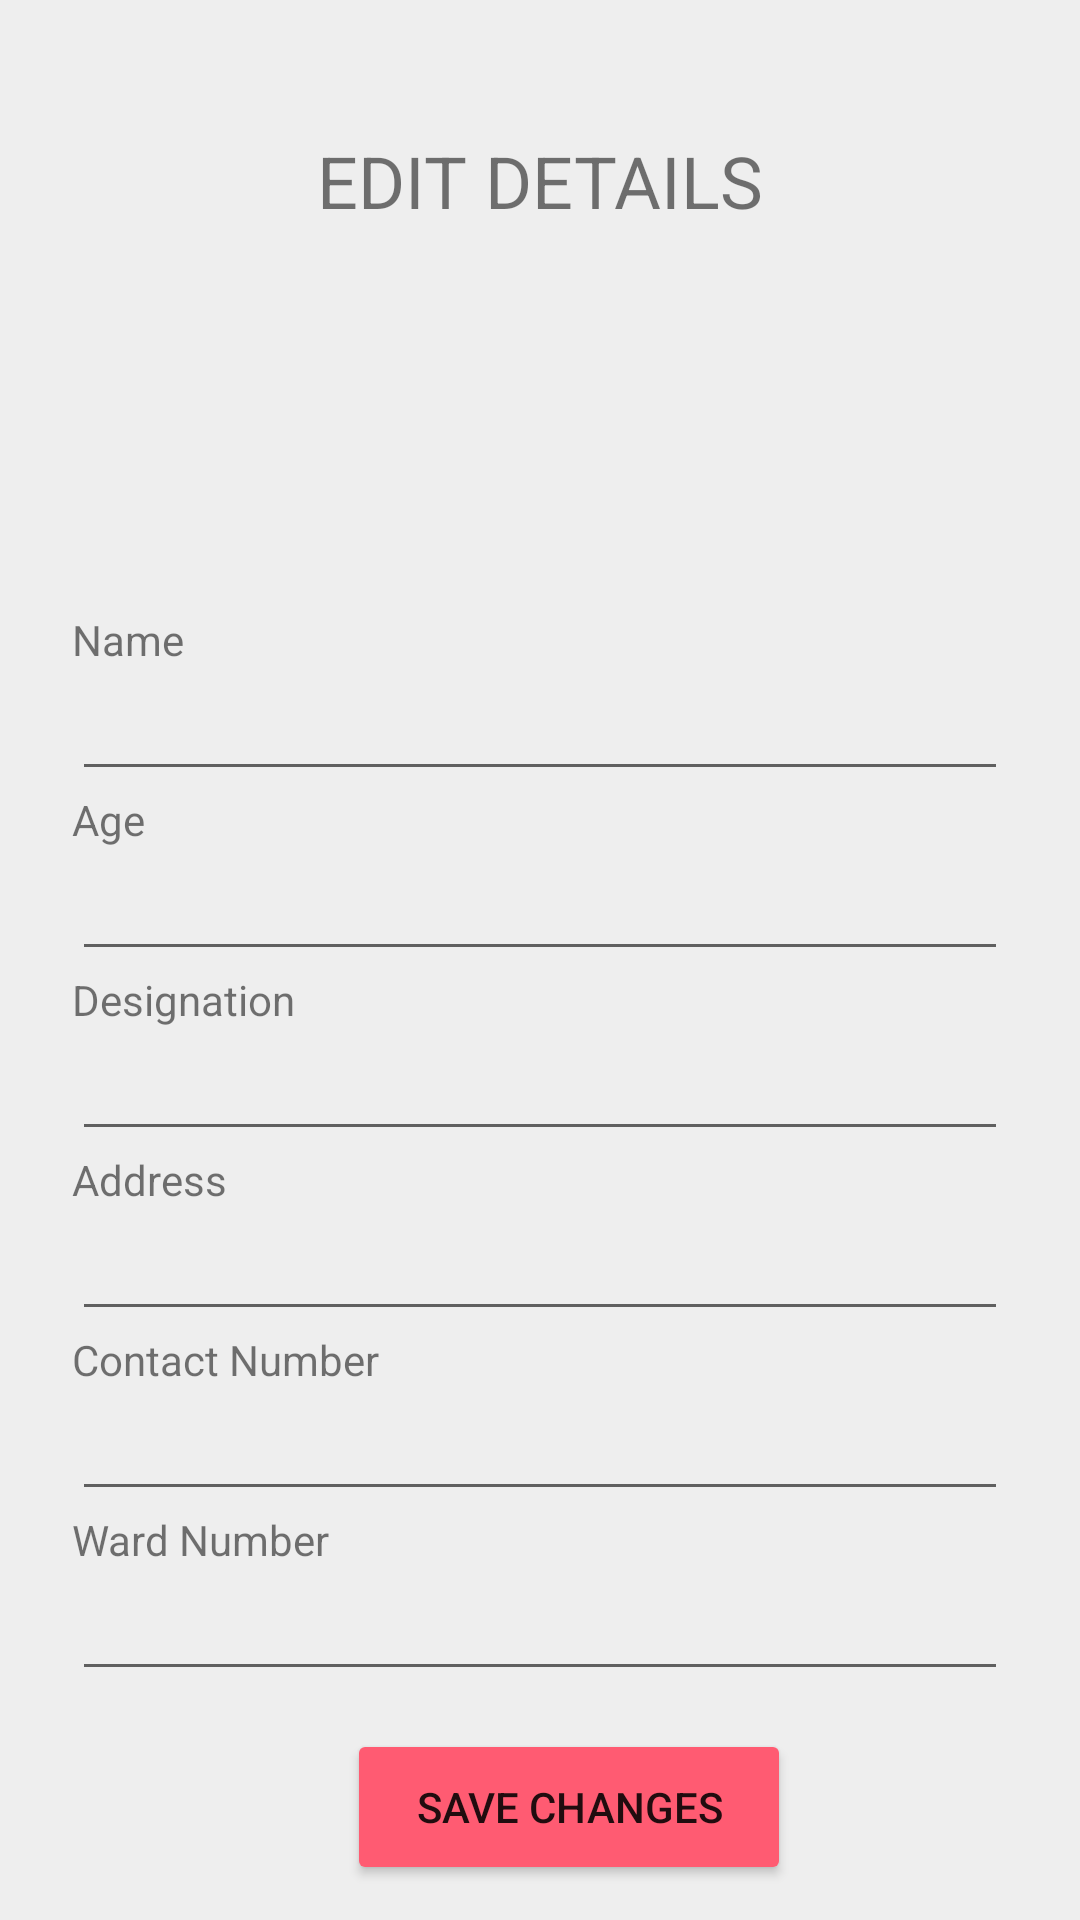

This screen was rendered from an Android layout file. Write that file and the resources it references.
<!-- AndroidManifest.xml: application theme AppTheme -->
<!-- res/layout/activity_doctor_edit.xml -->
<?xml version="1.0" encoding="utf-8"?>
<androidx.constraintlayout.widget.ConstraintLayout xmlns:android="http://schemas.android.com/apk/res/android"
    xmlns:app="http://schemas.android.com/apk/res-auto"
    xmlns:tools="http://schemas.android.com/tools"
    android:layout_width="match_parent"
    android:layout_height="match_parent"
    android:background="#EEEEEE"
    tools:context=".doctor_edit">

    <Space
        android:layout_width="0dp"
        android:layout_height="60dp"
        android:layout_marginStart="8dp"
        android:layout_marginLeft="8dp"
        android:layout_marginTop="8dp"
        android:layout_marginEnd="8dp"
        android:layout_marginRight="8dp"
        android:layout_marginBottom="8dp"
        app:layout_constraintBottom_toBottomOf="parent"
        app:layout_constraintEnd_toEndOf="parent"
        app:layout_constraintHorizontal_bias="0.0"
        app:layout_constraintStart_toStartOf="parent"
        app:layout_constraintTop_toTopOf="parent"
        app:layout_constraintVertical_bias="0.0" />

    <Button
        android:id="@+id/btn_save"
        android:layout_width="148dp"
        android:layout_height="52dp"
        android:layout_marginStart="8dp"
        android:layout_marginLeft="8dp"
        android:layout_marginTop="8dp"
        android:layout_marginEnd="8dp"
        android:layout_marginRight="8dp"
        android:layout_marginBottom="8dp"
        android:text="@string/save"
        app:layout_constraintBottom_toBottomOf="parent"
        app:layout_constraintEnd_toEndOf="parent"
        app:layout_constraintHorizontal_bias="0.55"
        app:layout_constraintStart_toStartOf="parent"
        app:layout_constraintTop_toBottomOf="@+id/linearLayout"
        app:layout_constraintVertical_bias="0.284" />

    <LinearLayout
        android:id="@+id/linearLayout"
        android:layout_width="312dp"
        android:layout_height="363dp"
        android:layout_marginStart="8dp"
        android:layout_marginLeft="8dp"
        android:layout_marginTop="8dp"
        android:layout_marginEnd="8dp"
        android:layout_marginRight="8dp"
        android:layout_marginBottom="8dp"
        android:background="#EEEEEE"
        android:orientation="vertical"
        app:layout_constraintBottom_toBottomOf="parent"
        app:layout_constraintEnd_toEndOf="parent"
        app:layout_constraintStart_toStartOf="parent"
        app:layout_constraintTop_toTopOf="parent"
        app:layout_constraintVertical_bias="0.75">

        <TextView
            android:id="@+id/doc_name"
            android:layout_width="match_parent"
            android:layout_height="30dp"
            android:text="@string/doctor_Name"
            android:textSize="14sp" />

        <EditText
            android:id="@+id/doctor_name"
            android:layout_width="match_parent"
            android:layout_height="30dp"
            android:ems="10"
            android:inputType="textPersonName"
            android:textSize="14sp" />

        <TextView
            android:id="@+id/doc_age"
            android:layout_width="match_parent"
            android:layout_height="30dp"
            android:text="@string/doctor_age"
            android:textSize="14sp" />

        <EditText
            android:id="@+id/editText5"
            android:layout_width="match_parent"
            android:layout_height="30dp"
            android:ems="10"
            android:inputType="textPersonName"
            android:textSize="14sp" />

        <TextView
            android:id="@+id/doc_desig"
            android:layout_width="match_parent"
            android:layout_height="30dp"
            android:text="@string/doctor_designation"
            android:textSize="14sp" />

        <EditText
            android:id="@+id/editText6"
            android:layout_width="match_parent"
            android:layout_height="30dp"
            android:ems="10"
            android:inputType="textPersonName"
            android:textSize="14sp" />

        <TextView
            android:id="@+id/doc_adrs"
            android:layout_width="match_parent"
            android:layout_height="30dp"
            android:text="@string/doctor_address"
            android:textSize="14sp" />

        <EditText
            android:id="@+id/editText8"
            android:layout_width="match_parent"
            android:layout_height="30dp"
            android:ems="10"
            android:inputType="textPersonName"
            android:textSize="14sp" />

        <TextView
            android:id="@+id/doc_tpno"
            android:layout_width="match_parent"
            android:layout_height="30dp"
            android:text="@string/doctor_number"
            android:textSize="14sp" />

        <EditText
            android:id="@+id/editText9"
            android:layout_width="match_parent"
            android:layout_height="30dp"
            android:ems="10"
            android:inputType="textPersonName"
            android:textSize="14sp" />

        <TextView
            android:id="@+id/doc_ward"
            android:layout_width="match_parent"
            android:layout_height="30dp"
            android:text="@string/doctor_ward"
            android:textSize="14sp" />

        <EditText
            android:id="@+id/editText10"
            android:layout_width="match_parent"
            android:layout_height="30dp"
            android:ems="10"
            android:inputType="textPersonName"
            android:textSize="14sp" />

    </LinearLayout>

    <TextView
        android:id="@+id/textView2"
        android:layout_width="wrap_content"
        android:layout_height="52dp"
        android:layout_marginStart="8dp"
        android:layout_marginLeft="8dp"
        android:layout_marginTop="8dp"
        android:layout_marginEnd="8dp"
        android:layout_marginRight="8dp"
        android:text="@string/edit_details"
        android:textSize="24sp"
        app:layout_constraintBottom_toTopOf="@+id/linearLayout"
        app:layout_constraintEnd_toEndOf="parent"
        app:layout_constraintStart_toStartOf="parent"
        app:layout_constraintTop_toTopOf="parent"
        app:layout_constraintVertical_bias="0.251" />

    <ImageView
        android:id="@+id/imageView6"
        android:layout_width="130dp"
        android:layout_height="120dp"
        android:layout_marginStart="8dp"
        android:layout_marginLeft="8dp"
        android:layout_marginTop="8dp"
        android:layout_marginEnd="8dp"
        android:layout_marginRight="8dp"
        android:layout_marginBottom="8dp"
        app:layout_constraintBottom_toTopOf="@+id/linearLayout"
        app:layout_constraintEnd_toEndOf="parent"
        app:layout_constraintStart_toStartOf="parent"
        app:layout_constraintTop_toBottomOf="@+id/textView2"
        app:srcCompat="@drawable/stethoscope" />
</androidx.constraintlayout.widget.ConstraintLayout>
<!-- resources referenced by this layout -->
<resources>
  <string name="doctor_Name">Name</string>
  <string name="doctor_address">Address</string>
  <string name="doctor_age">Age</string>
  <string name="doctor_designation">Designation</string>
  <string name="doctor_number">Contact Number</string>
  <string name="doctor_ward">Ward Number</string>
  <string name="edit_details">EDIT DETAILS</string>
  <string name="save">Save Changes</string>
  <style name="AppTheme" parent="Theme.AppCompat.Light.NoActionBar">
          
          <item name="colorPrimary">@color/colorPrimary</item>
          <item name="colorPrimaryDark">@color/White</item>
          <item name="colorAccent">@color/colorAccent</item>
  
          <item name="colorButtonNormal">@color/Blue</item>
          <item name="colorControlHighlight">@color/White</item>
  
      </style>
  <color name="colorPrimary">#009688</color>
  <color name="White">#FFFF5B72</color>
  <color name="colorAccent">#D81B60</color>
  <color name="Blue">#FF5B72</color>
</resources>
